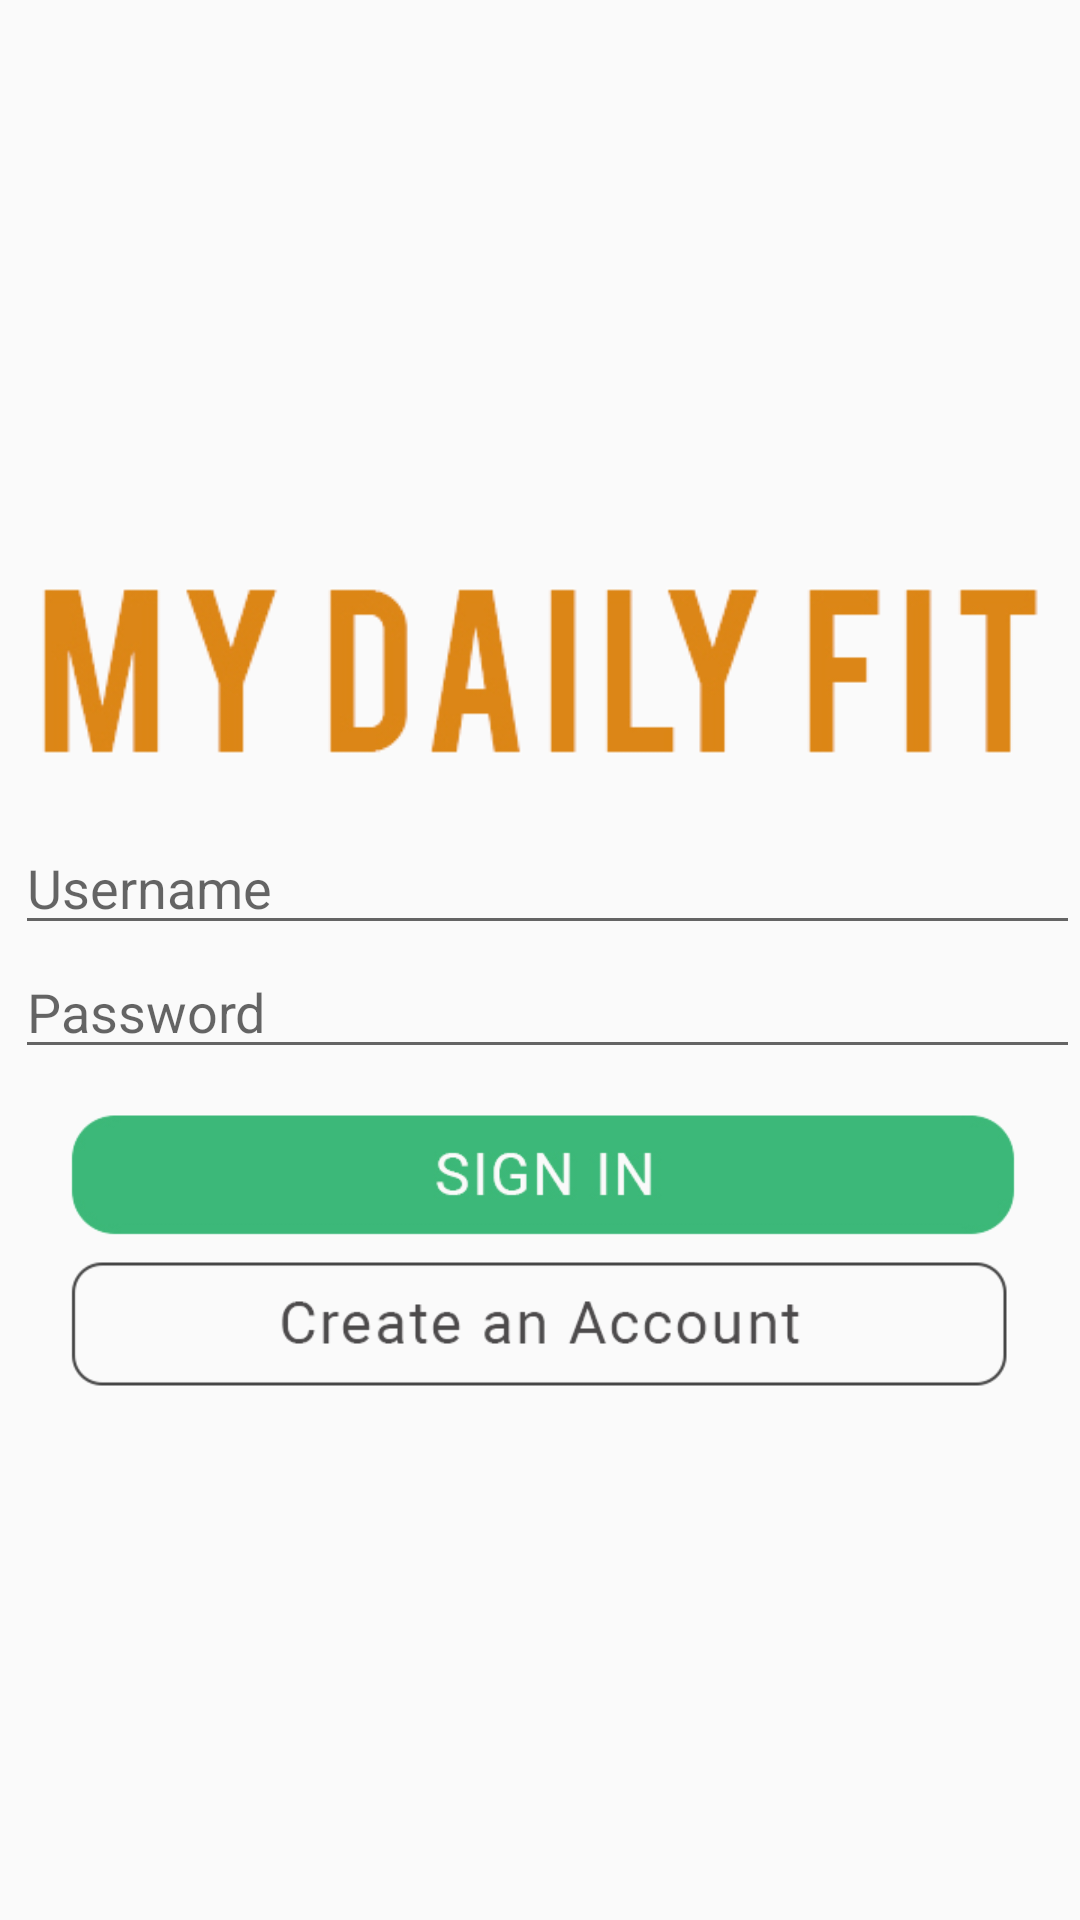

The Android layout XML behind this screen, and the referenced resources:
<!-- AndroidManifest.xml: application theme AppTheme.NoActionBar -->
<!-- res/layout/activity_login.xml -->
<?xml version="1.0" encoding="utf-8"?>
<LinearLayout xmlns:android="http://schemas.android.com/apk/res/android"
    xmlns:app="http://schemas.android.com/apk/res-auto"
    xmlns:tools="http://schemas.android.com/tools"
    android:layout_width="match_parent"
    android:layout_height="match_parent"
    android:orientation="vertical"
    android:gravity="center"
    android:layout_margin="5dp"
    tools:context="rickychandra.fst.ubd.mydailyfit.Activity.LoginActivity">

    <ImageView
        android:layout_width="match_parent"
        android:layout_height="100dp"
        android:src="@drawable/logo"/>
    <LinearLayout
        android:layout_width="match_parent"
        android:layout_height="wrap_content">
        <ImageView
            android:layout_width="wrap_content"
            android:layout_height="40dp"
            android:src="@drawable/ic_account_circle_black_24dp"/>
        <EditText
            android:id="@+id/login_activity_editUsername"
            android:layout_marginLeft="5dp"
            android:layout_width="match_parent"
            android:layout_height="wrap_content"
            android:hint="Username"
            android:inputType="textLongMessage"/>
    </LinearLayout>

    <LinearLayout
        android:layout_width="match_parent"
        android:layout_height="wrap_content">
        <ImageView
            android:layout_width="wrap_content"
            android:layout_height="40dp"
            android:src="@drawable/ic_lock_black_24dp"/>
        <EditText
            android:id="@+id/login_activity_editPassword"
            android:layout_marginLeft="5dp"
            android:layout_width="match_parent"
            android:layout_height="wrap_content"
            android:hint="Password"
            android:inputType="textPassword"
            android:layout_marginBottom="10dp"/>
    </LinearLayout>

    <ImageView
        android:id="@+id/login_activity_btnLogin"
        android:layout_width="wrap_content"
        android:layout_height="50dp"
        android:src="@drawable/login"/>
    <ImageView
        android:id="@+id/login_activity_btnRegister"
        android:layout_width="wrap_content"
        android:layout_height="50dp"
        android:src="@drawable/register"/>

</LinearLayout>
<!-- resources referenced by this layout -->
<resources>
  <!-- drawable login: png bitmap (drawable, 12442 bytes) -->
  <!-- drawable logo: png bitmap (drawable, 19980 bytes) -->
  <!-- drawable register: png bitmap (drawable, 14478 bytes) -->
  <style name="AppTheme.NoActionBar">
          <item name="windowActionBar">false</item>
          <item name="windowNoTitle">true</item>
      </style>
</resources>
